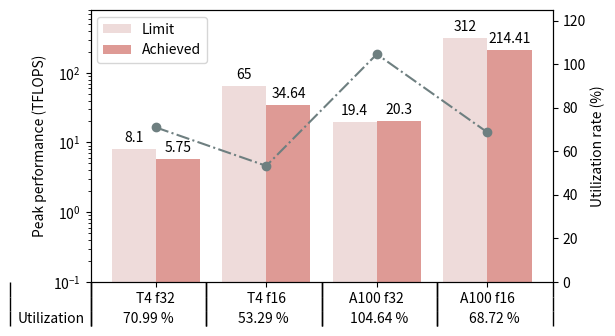

The matplotlib source for this figure:
import matplotlib.pyplot as plt
import pandas as pd
import numpy as np
from matplotlib import colors

# HTML color code: https://htmlcolorcodes.com/
# Latex color code: http://latexcolor.com/
COLOR_LIMIT = "#EEDBDA"
COLOR_ACHIEVED = "#DE9A95"
COLOR_LINE = "#6E7F80"

x_entries = ['T4 f32', 'T4 f16', 'A100 f32', 'A100 f16']
max_flops = {
    'Limit': [8.1, 65.0, 19.4, 312.0],
    'Achieved': [5.75, 34.64, 20.30, 214.41],
}

len_x = len(x_entries)
x = list(range(len_x))

#############################################################
# Ax1: bar chart
fig, ax1 = plt.subplots(figsize=(6, 4))

width = 0.4  # the width of the bars
idx = 0
color = [COLOR_LIMIT, COLOR_ACHIEVED]

x_center = [x[i] + width / 2 for i in range(len_x)]  # for central x-tick

for legend, flops in max_flops.items():
    offset = width * idx
    x_i = [x[i] + offset for i in range(len_x)]
    rects = ax1.bar(x_i, flops, width=width, label=legend, color=color[idx])
    ax1.bar_label(rects, padding=3)
    idx += 1

# Add some text for labels, title and custom x-axis tick labels, etc.
ax1.set_ylabel('Peak performance (TFLOPS)')
ax1.set_yscale('log')
ax1.set_ylim(0.1, 800)
ax1.set_xticks(x_center, x_entries)  # overlap with table
ax1.legend(loc='upper left')

#############################################################
# Ax2: line
utilizations = [max_flops['Achieved'][i] / max_flops['Limit'][i] * 100 for i in range(len_x)]
print("Utilization rate (%)")
print(utilizations)
ax2 = ax1.twinx()
ax2.plot(x_center, utilizations, 'o-.', color=COLOR_LINE)
ax2.set_ylabel('Utilization rate (%)')

ax2.set_ylim(0, 125)

############################################################
# table
# two blank rows to increase vspace
cell_text = [['' for i in range(len_x)], ['' for i in range(len_x)], ['%4.2f %%' %u for u in utilizations]]

plt.table(cellText=cell_text,
          rowLabels=['', '', 'Utilization'], cellLoc='center',
          loc='bottom', edges='vertical')
# Adjust layout to make room for the table
plt.subplots_adjust(left=0.13, bottom=0.2)

plt.savefig('fig2_max_performance.png')

##########################################
print("f32 speedup %6.1f"%(max_flops['Achieved'][2]/max_flops['Achieved'][0]))
print("f16 speedup %6.1f"%(max_flops['Achieved'][3]/max_flops['Achieved'][1]))

